Run: headless pygame with SDL's dummy video driver; simulated clock (each Clock.tick advances the game by its frame time, no real sleeping); random seed 0; keys injected as events and as key.get_pressed() state; mouse plan: one left click at the window centre at the start of phase 2, then a move to the lower-right quarter at the start of phase 3.
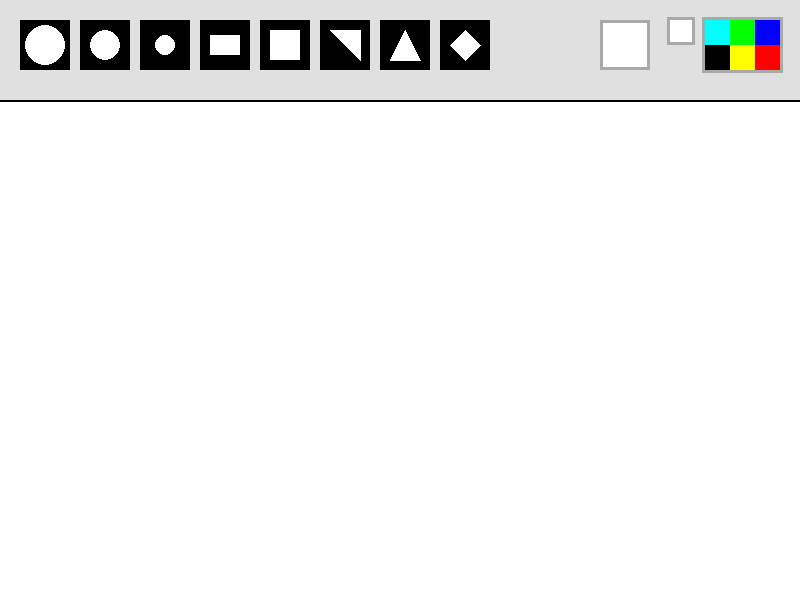
Frame 1 of 4 · flips 1–60 · no input
Frame 2 of 4 · flips 61–180 · clicked the window centre · tapped SPACE, RETURN · held RIGHT (→), D · screen unchanged from frame 1, image omitted
Frame 3 of 4 · flips 181–300 · moved the mouse to the lower-right quarter · held DOWN (↓), S · screen unchanged from frame 2, image omitted
Frame 4 of 4 · flips 301–420 · held LEFT (←), A, UP (↑), W · screen unchanged from frame 3, image omitted

The pygame program that drew these frames:

import pygame,sys, math

pygame.init()
#frames per second
fps = 144
clock = pygame.time.Clock()
#screen size
width = 800
height = 600
active_brush = -100#no size
active_color = 'white'#transparent

screen = pygame.display.set_mode((width, height))
pygame.display.set_caption('Paint program')
painting = []#drawn paintings

def draw_menu(size, color):
    pygame.draw.rect(screen, (224,224,224), [0,0,width, 100])#drawing menu
    pygame.draw.line(screen, 'black', (0,100), (width, 100), 2)
    big_brush = pygame.draw.rect(screen, 'black', [20,20,50,50])#brush sizes
    pygame.draw.circle(screen, 'white', (45,45),20)
    medium_brush = pygame.draw.rect(screen, 'black', [80,20,50,50])
    pygame.draw.circle(screen, 'white', (105,45),15)
    small_brush = pygame.draw.rect(screen, 'black', [140,20,50,50])
    pygame.draw.circle(screen, 'white', (165,45),10)
    rect_brush = pygame.draw.rect(screen, 'black', [200,20,50,50])#rectangle brush
    pygame.draw.rect(screen, 'white', [210,35,30,20])
    square_brush = pygame.draw.rect(screen, 'black', [260,20,50,50])#square brush
    pygame.draw.rect(screen, 'white', [270,30,30,30])
    triangle_brush = pygame.draw.rect(screen, 'black', [320,20,50,50])#right triangle brush
    pygame.draw.polygon(screen, 'white', [(330,30),(360,30), (360,60)])
    eq_triangle_brush = pygame.draw.rect(screen, 'black', [380,20,50,50])#eq triangle brush
    vertices = [(405,30), (390,60), (420, 60)]
    pygame.draw.polygon(screen, 'white', vertices)
    rhombus_brush = pygame.draw.rect(screen, 'black', [440,20,50,50])#rhombus brush
    pygame.draw.polygon(screen, 'white', [(465,30),(450,45),(465,60),(480,45)])
    brush_list = [big_brush, medium_brush, small_brush, rect_brush, square_brush, triangle_brush, eq_triangle_brush, rhombus_brush]
    if size == 20:#showing which brush is chosen
        pygame.draw.rect(screen, 'green', [20,20,50,50], 3)
        pygame.draw.circle(screen, 'green', (45,45),20)
    if size == 15:
        pygame.draw.rect(screen, 'green', [80,20,50,50], 3)
        pygame.draw.circle(screen, 'green', (105,45),15)
    if size == 10:
        pygame.draw.rect(screen, 'green', [140,20,50,50], 3)
        pygame.draw.circle(screen, 'green', (165,45),10)
    if size == 5:
        pygame.draw.rect(screen, 'green', [200,20,50,50], 3)
        pygame.draw.rect(screen, 'green', [210,35,30,20])
    if size == 0:
        pygame.draw.rect(screen, 'green', [260,20,50,50], 3)
        pygame.draw.rect(screen, 'green', [270,30,30,30])
    if size == -5:
        pygame.draw.rect(screen, 'green', [320,20,50,50], 3)
        pygame.draw.polygon(screen, 'green', [(330,30),(360,30), (360,60)])
    if size == -10:
        pygame.draw.rect(screen, 'green', [380,20,50,50], 3)
        pygame.draw.polygon(screen, 'green', vertices)
    if size == -15:
        pygame.draw.rect(screen, 'green', [440,20,50,50], 3)
        pygame.draw.polygon(screen, 'green', [(465,30),(450,45),(465,60),(480,45)])
    #showing which color is chosen
    pygame.draw.rect(screen, color, [600,20,50,50])
    pygame.draw.rect(screen, 'darkgray', [600,20,50,50], 3)
    #colors list
    pygame.draw.rect(screen, 'darkgray',[width-98,17,81,56], 3)
    blue = pygame.draw.rect(screen, (0,0,255), [width-45,20,25,25])
    red = pygame.draw.rect(screen, (255,0,0), [width-45,45,25,25])
    green = pygame.draw.rect(screen, (0,255,0), [width-70,20,25,25])
    yellow = pygame.draw.rect(screen, (255,255,0), [width-70,45,25,25])
    l_blue = pygame.draw.rect(screen, (0,255,255), [width-95,20,25,25])
    black = pygame.draw.rect(screen, (0,0,0), [width-95,45,25,25])
    eraser = pygame.draw.rect(screen, (255,255,255), [width-130,20,25,25])
    pygame.draw.rect(screen,'darkgray',[width-133,17,28,28],3)
    color_rect = [blue,red,green,yellow,l_blue,black,eraser]
    rgb_list = [(0,0,255),(255,0,0),(0,255,0), (255,255,0),
                (0,255,255), (0,0,0), (255,255,255) ]

    return brush_list, color_rect, rgb_list
#drawing itself
def draw_painting(paints):
    for paint in paints:
        if paint[2] == 5: #if rectangular shape
            pygame.draw.rect(screen, paint[0], (paint[1][0]-paint[2]//2-10, paint[1][1]-paint[2]//2-10, 30, 20))
        elif paint[2] == 0:
            pygame.draw.rect(screen, paint[0], (paint[1][0]-paint[2]//2-10, paint[1][1]-paint[2]//2-10, 30, 30))
        elif paint[2] == -5:
            pygame.draw.polygon(screen, paint[0], [(paint[1][0]-10, paint[1][1]-10),(paint[1][0]+20, paint[1][1]-10),(paint[1][0]+20, paint[1][1]+20) ])
        elif paint[2] == -10:
            pygame.draw.polygon(screen, paint[0], [(paint[1][0]+15, paint[1][1]),(paint[1][0], paint[1][1]+30), (paint[1][0]+30, paint[1][1]+30) ])
        elif paint[2] == -15:
            vertices = [(paint[1][0]+15, paint[1][1]),(paint[1][0], paint[1][1]+15), (paint[1][0]+15, paint[1][1]+30), (paint[1][0]+30, paint[1][1]+15)]
            pygame.draw.polygon(screen, paint[0], vertices)
        else: #circular
            pygame.draw.circle(screen, paint[0], paint[1], paint[2]) 

    


running = True
while running:
    clock.tick(fps)#fps
    screen.fill('white')
    mouse = pygame.mouse.get_pos()#mouse position
    left_click = pygame.mouse.get_pressed()[0]#click for drawing
    #add new shape to painting list on mouse click
    if left_click and mouse[1] > 100:
        painting.append((active_color, mouse, active_brush))
    if mouse[1] > 90:#draw shapes, like showing it 
        if active_brush == 5:  
            pygame.draw.rect(screen, active_color, (mouse[0]-active_brush//2-10, mouse[1]-active_brush//2-10, 30, 20))
        elif active_brush == 0:
            pygame.draw.rect(screen, active_color, (mouse[0]-active_brush//2-10, mouse[1]-active_brush//2-10, 30, 30))
        elif active_brush == -5:
            tri_vert = [(mouse[0]-10, mouse[1]-10),(mouse[0]+20, mouse[1]-10), (mouse[0]+20, mouse[1]+20) ]
            pygame.draw.polygon(screen, active_color,tri_vert )
        elif active_brush == -10:
            eq_tri = [(mouse[0]+15, mouse[1]),(mouse[0], mouse[1]+30), (mouse[0]+30, mouse[1]+30) ]
            pygame.draw.polygon(screen, active_color, eq_tri)
        elif active_brush == -15:
            rhomb_vert = [(mouse[0]+15, mouse[1]),(mouse[0], mouse[1]+15), (mouse[0]+15, mouse[1]+30), (mouse[0]+30, mouse[1]+15)]
            pygame.draw.polygon(screen, active_color, rhomb_vert)
        else:  
            pygame.draw.circle(screen, active_color, mouse, active_brush)
    
    draw_painting(painting)

    brushes, colors, rgb = draw_menu(active_brush, active_color) 

    for event in pygame.event.get():
        if event.type == pygame.QUIT:#for closing game
            pygame.quit()
            sys.exit()

        if event.type == pygame.KEYDOWN: #erasing all paintings
            if event.key == pygame.K_SPACE:
                painting = []

        if event.type == pygame.MOUSEBUTTONDOWN:#changing shape, size and color
            for brush in range(len(brushes)):
                if brushes[brush].collidepoint(event.pos):
                    active_brush = 20 - (brush*5)
            
            for color in range(len(colors)):
                if colors[color].collidepoint(event.pos):
                    active_color =  rgb[color]
            
    

    pygame.display.flip()
